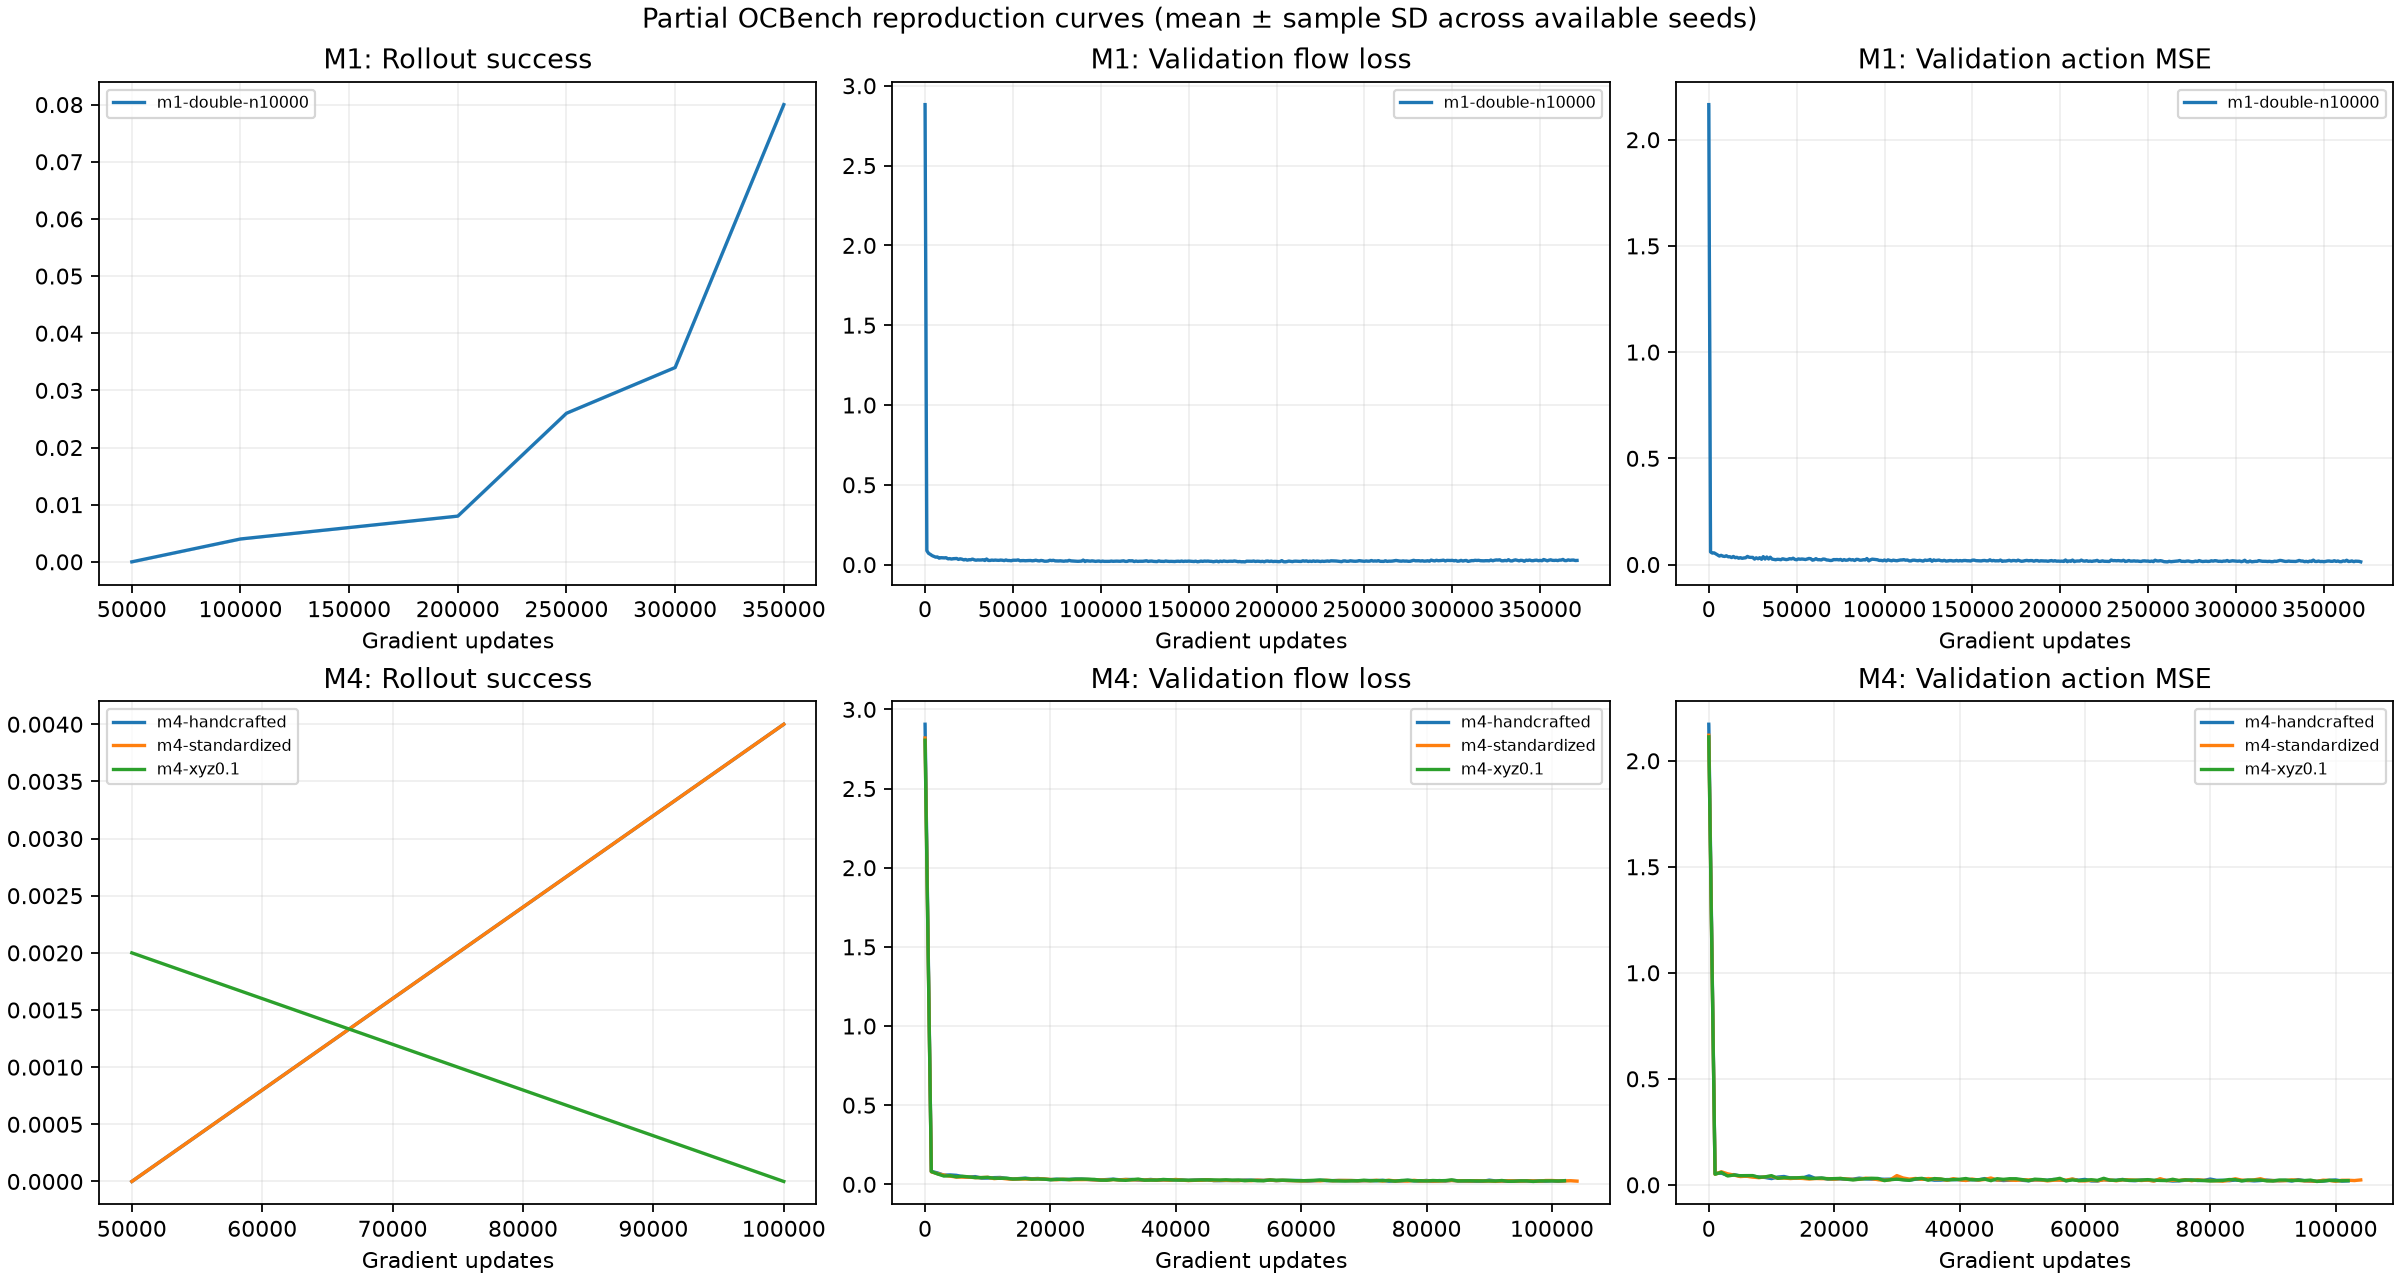

Values plotted in this chart, from the file beside it:
run, step, collection, evaluation/episode.duration, evaluation/episode.final_reward, evaluation/episode.length, evaluation/episode.return, evaluation/failure, evaluation/healthy, evaluation/mean_steps, evaluation/mean_success_steps, evaluation/success, evaluation/success_weighted_speed, evaluation/throughput, seconds, training/action_mse, training/flow_loss, validation/action_mse, validation/flow_loss
m1-double-n10000-s0, 1, 0, , , , , , , , , , , , 1059, 2.185, 2.869, 2.165, 2.882
m1-double-n10000-s0, 1000, 0, , , , , , , , , , , , 1088, 0.06783, 0.1005, 0.05926, 0.08772
m1-double-n10000-s0, 2000, 0, , , , , , , , , , , , 1116, 0.0555, 0.07387, 0.05391, 0.07074
m1-double-n10000-s0, 3000, 0, , , , , , , , , , , , 1145, 0.06746, 0.07504, 0.05511, 0.06436
m1-double-n10000-s0, 4000, 0, , , , , , , , , , , , 1173, 0.06296, 0.06534, 0.05047, 0.05658
m1-double-n10000-s0, 5000, 0, , , , , , , , , , , , 1201, 0.04537, 0.05631, 0.04527, 0.05195
m1-double-n10000-s0, 6000, 0, , , , , , , , , , , , 1230, 0.04441, 0.05142, 0.04008, 0.04716
m1-double-n10000-s0, 7000, 0, , , , , , , , , , , , 1258, 0.04866, 0.05444, 0.04325, 0.04845
m1-double-n10000-s0, 8000, 0, , , , , , , , , , , , 1287, 0.05275, 0.05355, 0.03964, 0.04075
m1-double-n10000-s0, 9000, 0, , , , , , , , , , , , 1315, 0.04858, 0.04705, 0.03791, 0.04364
m1-double-n10000-s0, 10000, 0, , , , , , , , , , , , 1344, 0.04388, 0.04513, 0.04129, 0.04303
m1-double-n10000-s0, 11000, 0, , , , , , , , , , , , 1372, 0.04276, 0.0448, 0.03652, 0.04242
m1-double-n10000-s0, 12000, 0, , , , , , , , , , , , 1401, 0.04659, 0.04564, 0.03683, 0.04339
m1-double-n10000-s0, 13000, 0, , , , , , , , , , , , 1429, 0.03438, 0.04182, 0.03298, 0.03647
m1-double-n10000-s0, 14000, 0, , , , , , , , , , , , 1458, 0.04624, 0.04346, 0.03802, 0.03787
m1-double-n10000-s0, 15000, 0, , , , , , , , , , , , 1486, 0.04015, 0.04213, 0.03218, 0.03538
m1-double-n10000-s0, 16000, 0, , , , , , , , , , , , 1515, 0.04184, 0.03937, 0.03414, 0.03722
m1-double-n10000-s0, 17000, 0, , , , , , , , , , , , 1543, 0.03634, 0.03746, 0.02981, 0.03767
m1-double-n10000-s0, 18000, 0, , , , , , , , , , , , 1572, 0.04226, 0.04382, 0.03237, 0.03865
m1-double-n10000-s0, 19000, 0, , , , , , , , , , , , 1601, 0.0361, 0.03369, 0.02921, 0.03274
m1-double-n10000-s0, 20000, 0, , , , , , , , , , , , 1629, 0.03843, 0.04351, 0.03109, 0.0366
m1-double-n10000-s0, 21000, 0, , , , , , , , , , , , 1658, 0.03154, 0.03501, 0.03207, 0.03421
m1-double-n10000-s0, 22000, 0, , , , , , , , , , , , 1686, 0.03264, 0.03802, 0.03819, 0.02986
m1-double-n10000-s0, 23000, 0, , , , , , , , , , , , 1715, 0.02798, 0.03205, 0.03425, 0.03255
m1-double-n10000-s0, 24000, 0, , , , , , , , , , , , 1743, 0.03405, 0.03242, 0.03351, 0.02824
m1-double-n10000-s0, 25000, 0, , , , , , , , , , , , 1772, 0.03077, 0.0319, 0.03364, 0.03094
m1-double-n10000-s0, 26000, 0, , , , , , , , , , , , 1800, 0.04048, 0.03567, 0.02569, 0.03072
m1-double-n10000-s0, 27000, 0, , , , , , , , , , , , 1829, 0.04156, 0.03917, 0.03169, 0.03482
m1-double-n10000-s0, 28000, 0, , , , , , , , , , , , 1857, 0.03675, 0.03867, 0.02726, 0.03023
m1-double-n10000-s0, 29000, 0, , , , , , , , , , , , 1886, 0.03595, 0.03493, 0.03233, 0.02787
m1-double-n10000-s0, 30000, 0, , , , , , , , , , , , 1914, 0.02482, 0.02983, 0.02476, 0.02972
m1-double-n10000-s0, 31000, 0, , , , , , , , , , , , 1943, 0.03405, 0.02947, 0.03721, 0.02905
m1-double-n10000-s0, 32000, 0, , , , , , , , , , , , 1971, 0.04878, 0.03587, 0.02603, 0.02928
m1-double-n10000-s0, 33000, 0, , , , , , , , , , , , 2000, 0.03107, 0.03323, 0.03551, 0.03091
m1-double-n10000-s0, 34000, 0, , , , , , , , , , , , 2028, 0.03338, 0.03261, 0.0262, 0.02587
m1-double-n10000-s0, 35000, 0, , , , , , , , , , , , 2056, 0.02865, 0.02957, 0.03439, 0.03535
m1-double-n10000-s0, 36000, 0, , , , , , , , , , , , 2085, 0.03195, 0.02758, 0.02554, 0.02616
m1-double-n10000-s0, 37000, 0, , , , , , , , , , , , 2114, 0.04091, 0.03343, 0.02432, 0.02629
m1-double-n10000-s0, 38000, 0, , , , , , , , , , , , 2142, 0.03016, 0.03181, 0.0227, 0.02849
m1-double-n10000-s0, 39000, 0, , , , , , , , , , , , 2171, 0.03052, 0.02944, 0.02461, 0.02716
m1-double-n10000-s0, 40000, 0, , , , , , , , , , , , 2199, 0.02615, 0.02769, 0.02416, 0.02855
m1-double-n10000-s0, 41000, 0, , , , , , , , , , , , 2228, 0.03148, 0.02908, 0.02268, 0.0273
m1-double-n10000-s0, 42000, 0, , , , , , , , , , , , 2256, 0.03143, 0.02867, 0.02715, 0.02681
m1-double-n10000-s0, 43000, 0, , , , , , , , , , , , 2285, 0.02499, 0.02787, 0.02526, 0.02868
m1-double-n10000-s0, 44000, 0, , , , , , , , , , , , 2313, 0.03143, 0.03192, 0.02323, 0.02764
m1-double-n10000-s0, 45000, 0, , , , , , , , , , , , 2342, 0.02742, 0.02968, 0.02426, 0.02511
m1-double-n10000-s0, 46000, 0, , , , , , , , , , , , 2371, 0.03139, 0.0308, 0.02767, 0.02941
m1-double-n10000-s0, 47000, 0, , , , , , , , , , , , 2399, 0.02875, 0.0302, 0.02618, 0.02594
m1-double-n10000-s0, 48000, 0, , , , , , , , , , , , 2428, 0.02429, 0.02551, 0.02977, 0.02584
m1-double-n10000-s0, 49000, 0, , , , , , , , , , , , 2457, 0.02643, 0.02816, 0.02418, 0.02462
m1-double-n10000-s0, 50000, 0, , , , , , , , , , , , 2485, 0.02616, 0.02847, 0.02249, 0.02766
m1-double-n10000-s0, 51000, 0, , , , , , , , , , , , 2575, 0.02912, 0.02923, 0.02666, 0.02764
m1-double-n10000-s0, 52000, 0, , , , , , , , , , , , 2604, 0.02942, 0.0268, 0.02496, 0.02758
m1-double-n10000-s0, 53000, 0, , , , , , , , , , , , 2632, 0.02665, 0.02795, 0.02607, 0.02987
m1-double-n10000-s0, 54000, 0, , , , , , , , , , , , 2661, 0.02782, 0.02888, 0.02509, 0.02416
m1-double-n10000-s0, 55000, 0, , , , , , , , , , , , 2689, 0.02438, 0.03349, 0.0235, 0.02526
m1-double-n10000-s0, 56000, 0, , , , , , , , , , , , 2718, 0.023, 0.02541, 0.02604, 0.02557
m1-double-n10000-s0, 57000, 0, , , , , , , , , , , , 2746, 0.02861, 0.02552, 0.02862, 0.02451
m1-double-n10000-s0, 58000, 0, , , , , , , , , , , , 2775, 0.02866, 0.0253, 0.02755, 0.02545
m1-double-n10000-s0, 59000, 0, , , , , , , , , , , , 2803, 0.02144, 0.02341, 0.02065, 0.02571
... 680 more rows
